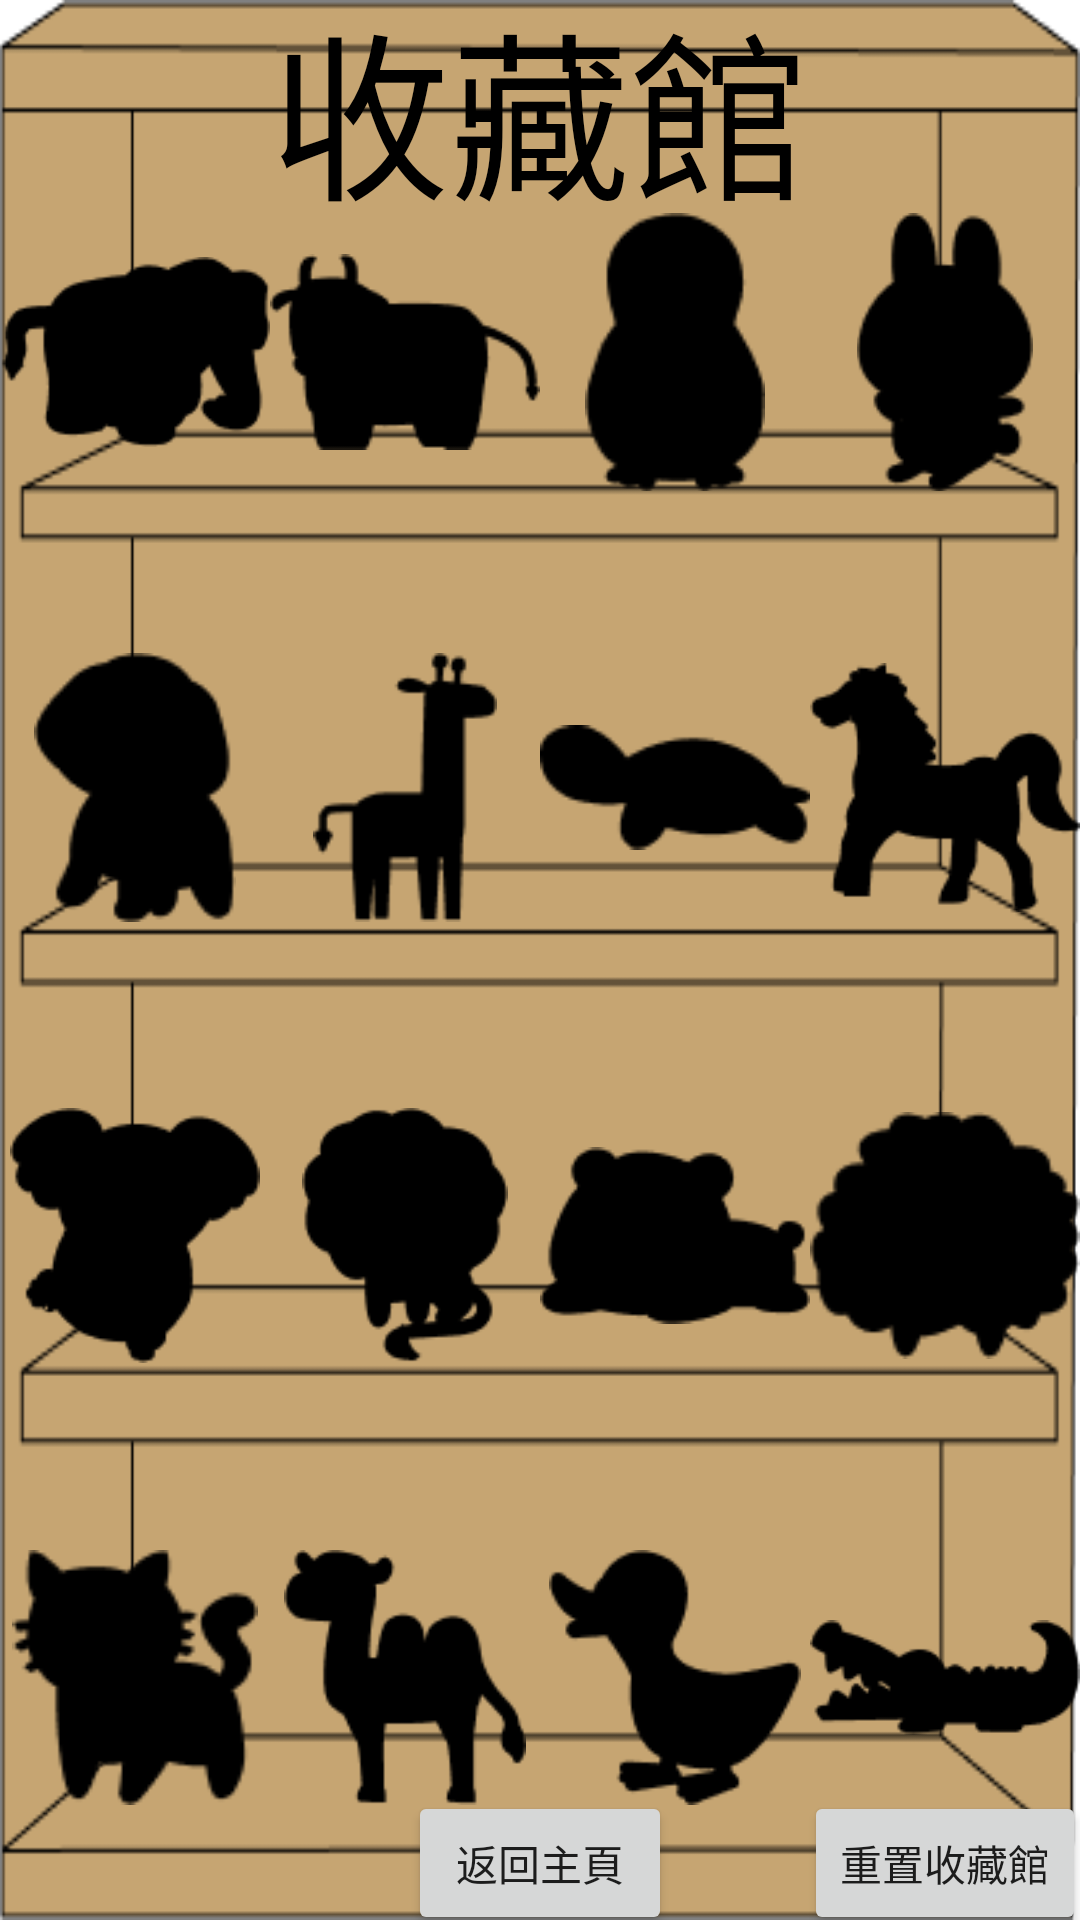

Layout XML and referenced resources for this Android screen:
<!-- AndroidManifest.xml: application theme Theme.Gesture -->
<!-- res/layout/activity_zoo.xml -->
<?xml version="1.0" encoding="utf-8"?>
<androidx.constraintlayout.widget.ConstraintLayout xmlns:android="http://schemas.android.com/apk/res/android"
    xmlns:app="http://schemas.android.com/apk/res-auto"
    xmlns:tools="http://schemas.android.com/tools"
    android:layout_width="match_parent"
    android:layout_height="match_parent"
    android:background="@drawable/zoo_background"
    tools:context=".Zoo">

    <TextView
        android:id="@+id/txv3"
        android:layout_width="wrap_content"
        android:layout_height="wrap_content"
        android:text="收藏館"
        android:textColor="@color/black"

        android:textSize="60sp"
        app:layout_constraintBottom_toTopOf="@+id/guideline9"
        app:layout_constraintEnd_toEndOf="parent"
        app:layout_constraintStart_toStartOf="parent"
        app:layout_constraintTop_toTopOf="parent" />

    <ImageView
        android:id="@+id/imageView1"
        android:layout_width="0dp"
        android:layout_height="0dp"
        android:scaleType="fitCenter"
        app:layout_constraintBottom_toTopOf="@+id/guideline2"
        app:layout_constraintEnd_toStartOf="@+id/guideline3"
        app:layout_constraintStart_toStartOf="parent"
        app:layout_constraintTop_toTopOf="@+id/guideline9"
        app:srcCompat="@drawable/an_01_dark" />

    <ImageView
        android:id="@+id/imageView2"
        android:layout_width="0dp"
        android:layout_height="0dp"
        android:scaleType="fitCenter"
        app:layout_constraintBottom_toTopOf="@+id/guideline2"
        app:layout_constraintEnd_toStartOf="@+id/guideline5"
        app:layout_constraintStart_toEndOf="@+id/imageView1"
        app:layout_constraintTop_toTopOf="@+id/guideline9"
        app:srcCompat="@drawable/an_02_dark" />

    <ImageView
        android:id="@+id/imageView3"
        android:layout_width="0dp"
        android:layout_height="0dp"
        android:scaleType="fitCenter"
        app:layout_constraintBottom_toTopOf="@+id/guideline2"
        app:layout_constraintEnd_toStartOf="@+id/guideline8"
        app:layout_constraintStart_toStartOf="@+id/guideline5"
        app:layout_constraintTop_toTopOf="@+id/guideline9"
        app:srcCompat="@drawable/an_03_dark" />

    <ImageView
        android:id="@+id/imageView4"
        android:layout_width="0dp"
        android:layout_height="0dp"
        android:scaleType="fitCenter"
        app:layout_constraintBottom_toTopOf="@+id/guideline2"
        app:layout_constraintEnd_toEndOf="parent"
        app:layout_constraintStart_toStartOf="@+id/guideline8"
        app:layout_constraintTop_toTopOf="@+id/guideline9"
        app:srcCompat="@drawable/an_04_dark" />

    <ImageView
        android:id="@+id/imageView5"
        android:layout_width="0dp"
        android:layout_height="0dp"
        android:scaleType="fitCenter"
        app:layout_constraintBottom_toTopOf="@+id/guideline4"
        app:layout_constraintEnd_toStartOf="@+id/guideline3"
        app:layout_constraintStart_toStartOf="parent"
        app:layout_constraintTop_toTopOf="@+id/guideline10"
        app:srcCompat="@drawable/an_05_dark" />

    <ImageView
        android:id="@+id/imageView6"
        android:layout_width="0dp"
        android:layout_height="0dp"
        android:scaleType="fitCenter"
        app:layout_constraintBottom_toTopOf="@+id/guideline4"
        app:layout_constraintEnd_toStartOf="@+id/guideline5"
        app:layout_constraintStart_toStartOf="@+id/guideline3"
        app:layout_constraintTop_toTopOf="@+id/guideline10"
        app:srcCompat="@drawable/an_06_dark" />

    <ImageView
        android:id="@+id/imageView7"
        android:layout_width="0dp"
        android:layout_height="0dp"
        android:scaleType="fitCenter"
        app:layout_constraintBottom_toTopOf="@+id/guideline4"
        app:layout_constraintEnd_toStartOf="@+id/guideline8"
        app:layout_constraintStart_toStartOf="@+id/guideline5"
        app:layout_constraintTop_toTopOf="@+id/guideline10"
        app:srcCompat="@drawable/an_07_dark" />

    <ImageView
        android:id="@+id/imageView8"
        android:layout_width="0dp"
        android:layout_height="0dp"
        android:scaleType="fitCenter"
        app:layout_constraintBottom_toTopOf="@+id/guideline4"
        app:layout_constraintEnd_toEndOf="parent"
        app:layout_constraintStart_toStartOf="@+id/guideline8"
        app:layout_constraintTop_toTopOf="@+id/guideline10"
        app:srcCompat="@drawable/an_08_dark" />

    <ImageView
        android:id="@+id/imageView9"
        android:layout_width="0dp"
        android:layout_height="0dp"
        android:scaleType="fitCenter"
        app:layout_constraintBottom_toTopOf="@+id/guideline6"
        app:layout_constraintEnd_toStartOf="@+id/guideline3"
        app:layout_constraintStart_toStartOf="parent"
        app:layout_constraintTop_toTopOf="@+id/guideline12"
        app:srcCompat="@drawable/an_09_dark" />

    <ImageView
        android:id="@+id/imageView10"
        android:layout_width="0dp"
        android:layout_height="0dp"
        android:scaleType="fitCenter"
        app:layout_constraintBottom_toTopOf="@+id/guideline6"
        app:layout_constraintEnd_toStartOf="@+id/guideline5"
        app:layout_constraintStart_toStartOf="@+id/guideline3"
        app:layout_constraintTop_toTopOf="@+id/guideline12"
        app:srcCompat="@drawable/an_10_dark" />

    <ImageView
        android:id="@+id/imageView11"
        android:layout_width="0dp"
        android:layout_height="0dp"
        android:scaleType="fitCenter"
        app:layout_constraintBottom_toTopOf="@+id/guideline6"
        app:layout_constraintEnd_toStartOf="@+id/guideline8"
        app:layout_constraintStart_toStartOf="@+id/guideline5"
        app:layout_constraintTop_toTopOf="@+id/guideline12"
        app:srcCompat="@drawable/an_11_dark" />

    <ImageView
        android:id="@+id/imageView12"
        android:layout_width="0dp"
        android:layout_height="0dp"
        android:scaleType="fitCenter"
        app:layout_constraintBottom_toTopOf="@+id/guideline6"
        app:layout_constraintEnd_toEndOf="parent"
        app:layout_constraintStart_toStartOf="@+id/guideline8"
        app:layout_constraintTop_toTopOf="@+id/guideline12"
        app:srcCompat="@drawable/an_12_dark" />

    <ImageView
        android:id="@+id/imageView13"
        android:layout_width="0dp"
        android:layout_height="0dp"
        android:scaleType="fitCenter"
        app:layout_constraintBottom_toTopOf="@+id/guideline7"
        app:layout_constraintEnd_toStartOf="@+id/guideline3"
        app:layout_constraintStart_toStartOf="parent"
        app:layout_constraintTop_toTopOf="@+id/guideline11"
        app:srcCompat="@drawable/an_13_dark" />

    <ImageView
        android:id="@+id/imageView14"
        android:layout_width="0dp"
        android:layout_height="0dp"
        android:scaleType="fitCenter"
        app:layout_constraintBottom_toTopOf="@+id/guideline7"
        app:layout_constraintEnd_toStartOf="@+id/guideline5"
        app:layout_constraintStart_toStartOf="@+id/guideline3"
        app:layout_constraintTop_toTopOf="@+id/guideline11"
        app:srcCompat="@drawable/an_14_dark" />

    <ImageView
        android:id="@+id/imageView15"
        android:layout_width="0dp"
        android:layout_height="0dp"
        android:scaleType="fitCenter"
        app:layout_constraintBottom_toTopOf="@+id/guideline7"
        app:layout_constraintEnd_toStartOf="@+id/guideline8"
        app:layout_constraintStart_toEndOf="@+id/imageView14"
        app:layout_constraintTop_toTopOf="@+id/guideline11"
        app:srcCompat="@drawable/an_15_dark" />

    <ImageView
        android:id="@+id/imageView16"
        android:layout_width="0dp"
        android:layout_height="0dp"
        android:scaleType="fitCenter"
        app:layout_constraintBottom_toTopOf="@+id/guideline7"
        app:layout_constraintEnd_toEndOf="parent"
        app:layout_constraintStart_toStartOf="@+id/guideline8"
        app:layout_constraintTop_toTopOf="@+id/guideline11"
        app:srcCompat="@drawable/an_16_dark" />

    <Button
        android:id="@+id/zoo_btnBack"
        android:layout_width="wrap_content"
        android:layout_height="wrap_content"
        android:text="返回主頁"
        app:layout_constraintBottom_toBottomOf="parent"
        app:layout_constraintEnd_toEndOf="parent"
        app:layout_constraintStart_toStartOf="parent"
        app:layout_constraintTop_toTopOf="@+id/guideline7" />

    <androidx.constraintlayout.widget.Guideline
        android:id="@+id/guideline2"
        android:layout_width="wrap_content"
        android:layout_height="wrap_content"
        android:orientation="horizontal"
        app:layout_constraintGuide_percent="0.25581396" />

    <androidx.constraintlayout.widget.Guideline
        android:id="@+id/guideline3"
        android:layout_width="wrap_content"
        android:layout_height="wrap_content"
        android:orientation="vertical"
        app:layout_constraintGuide_percent="0.25" />

    <androidx.constraintlayout.widget.Guideline
        android:id="@+id/guideline4"
        android:layout_width="wrap_content"
        android:layout_height="wrap_content"
        android:orientation="horizontal"
        app:layout_constraintGuide_percent="0.48" />

    <androidx.constraintlayout.widget.Guideline
        android:id="@+id/guideline5"
        android:layout_width="wrap_content"
        android:layout_height="wrap_content"
        android:orientation="vertical"
        app:layout_constraintGuide_percent="0.5" />

    <androidx.constraintlayout.widget.Guideline
        android:id="@+id/guideline6"
        android:layout_width="wrap_content"
        android:layout_height="wrap_content"
        android:orientation="horizontal"
        app:layout_constraintGuide_percent="0.71" />

    <androidx.constraintlayout.widget.Guideline
        android:id="@+id/guideline7"
        android:layout_width="wrap_content"
        android:layout_height="wrap_content"
        android:orientation="horizontal"
        app:layout_constraintGuide_percent="0.94" />

    <androidx.constraintlayout.widget.Guideline
        android:id="@+id/guideline8"
        android:layout_width="wrap_content"
        android:layout_height="wrap_content"
        android:orientation="vertical"
        app:layout_constraintGuide_percent="0.75" />

    <androidx.constraintlayout.widget.Guideline
        android:id="@+id/guideline9"
        android:layout_width="wrap_content"
        android:layout_height="wrap_content"
        android:orientation="horizontal"
        app:layout_constraintGuide_percent="0.11080711" />

    <androidx.constraintlayout.widget.Guideline
        android:id="@+id/guideline10"
        android:layout_width="wrap_content"
        android:layout_height="wrap_content"
        android:orientation="horizontal"
        app:layout_constraintGuide_percent="0.34" />

    <androidx.constraintlayout.widget.Guideline
        android:id="@+id/guideline11"
        android:layout_width="wrap_content"
        android:layout_height="wrap_content"
        android:orientation="horizontal"
        app:layout_constraintGuide_percent="0.8071135" />

    <androidx.constraintlayout.widget.Guideline
        android:id="@+id/guideline12"
        android:layout_width="wrap_content"
        android:layout_height="wrap_content"
        android:orientation="horizontal"
        app:layout_constraintGuide_percent="0.57729137" />

    <Button
        android:id="@+id/resetzoo"
        android:layout_width="wrap_content"
        android:layout_height="wrap_content"
        android:text="重置收藏館"
        app:layout_constraintBottom_toBottomOf="parent"
        app:layout_constraintEnd_toEndOf="parent"
        app:layout_constraintStart_toStartOf="@+id/guideline8"
        app:layout_constraintTop_toTopOf="@+id/guideline7" />

</androidx.constraintlayout.widget.ConstraintLayout>
<!-- resources referenced by this layout -->
<resources>
  <!-- drawable an_01_dark: png bitmap (drawable, 1303 bytes) -->
  <!-- drawable an_02_dark: png bitmap (drawable, 1138 bytes) -->
  <!-- drawable an_03_dark: png bitmap (drawable, 956 bytes) -->
  <!-- drawable an_04_dark: png bitmap (drawable, 1140 bytes) -->
  <!-- drawable an_05_dark: png bitmap (drawable, 1017 bytes) -->
  <!-- drawable an_06_dark: png bitmap (drawable, 1046 bytes) -->
  <!-- drawable an_07_dark: png bitmap (drawable, 772 bytes) -->
  <!-- drawable an_08_dark: png bitmap (drawable, 1568 bytes) -->
  <!-- drawable an_09_dark: png bitmap (drawable, 1240 bytes) -->
  <!-- drawable an_10_dark: png bitmap (drawable, 1282 bytes) -->
  <!-- drawable an_11_dark: png bitmap (drawable, 976 bytes) -->
  <!-- drawable an_12_dark: png bitmap (drawable, 1002 bytes) -->
  <!-- drawable an_13_dark: png bitmap (drawable, 1277 bytes) -->
  <!-- drawable an_14_dark: png bitmap (drawable, 1470 bytes) -->
  <!-- drawable an_15_dark: png bitmap (drawable, 1264 bytes) -->
  <!-- drawable an_16_dark: png bitmap (drawable, 1101 bytes) -->
  <!-- drawable zoo_background: png bitmap (drawable, 5967 bytes) -->
  <style name="Theme.Gesture" parent="Theme.MaterialComponents.DayNight.NoActionBar">
          
          <item name="colorPrimary">@color/purple_500</item>
          <item name="colorPrimaryVariant">@color/purple_700</item>
          <item name="colorOnPrimary">@color/white</item>
          
          <item name="colorSecondary">@color/teal_200</item>
          <item name="colorSecondaryVariant">@color/teal_700</item>
          <item name="colorOnSecondary">@color/black</item>
          
          <item name="android:statusBarColor" tools:targetApi="l">?attr/colorPrimaryVariant</item>
          
      </style>
  <!-- not gathered from this repository: default colours our renderer supplied (Android Studio template values) -->
  <color name="purple_500">#FF6200EE</color>
  <color name="purple_700">#FF3700B3</color>
  <color name="teal_200">#FF03DAC5</color>
  <color name="teal_700">#FF018786</color>
  <color name="black">#FF000000</color>
  <color name="white">#FFFFFFFF</color>
</resources>
